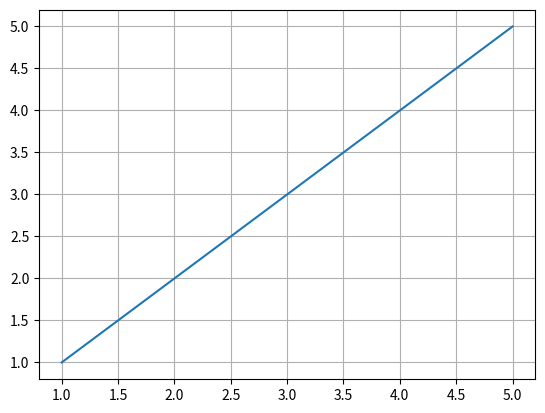

Here is the Python script that generated this plot:
# [redacted]

import matplotlib.pyplot as plt
plt.plot([1, 2, 3, 4, 5], [1, 2, 3, 4, 5])
plt.show()
plt.grid(True)
plt.show()
